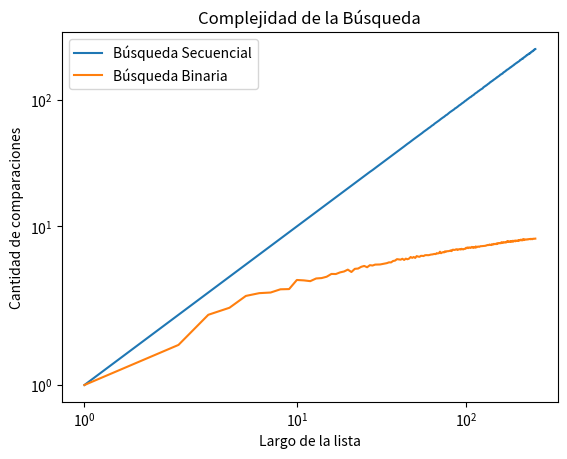

The matplotlib source for this figure:
# -*- coding: utf-8 -*-
"""
Created on Tue Apr 20 12:32:46 2021

[redacted]
"""

import random
import matplotlib.pyplot as plt
import numpy as np
#####################################
def busqueda_secuencial(lista, x):
    comps = 0 
    pos = -1
    for i,z in enumerate(lista):
        comps += 1
        if z == x:
            pos = i
            break
    return pos, comps
#####################################
def busqueda_binaria(lista, x):
    comps = 0
    pos = -1 
    izq = 0
    der = len(lista) - 1
    while izq <= der:
        comps += 1
        medio = (izq + der) // 2
        if lista[medio] == x:
            pos = medio     
        if lista[medio] > x:
            der = medio - 1 
        else:               
            izq = medio + 1 
    return pos, comps
#####################################
def generar_lista(n, m):
    l = random.sample(range(m), k = n)
    l.sort()
    return l
#####################################
def generar_elemento(m):
    return random.randint(0, m-1)
#####################################
m = 10000
n = 100
lista = generar_lista(n, m)


x = generar_elemento(m)
comps = busqueda_secuencial(lista, x)[1]
#####################################
m = 10000
n = 100
k = 1000
lista = generar_lista(n, m)

def experimento_secuencial_promedio(lista, m, k):
    comps_tot = 0
    for i in range(k):
        x = generar_elemento(m)
        comps_tot += busqueda_secuencial(lista,x)[1]

    comps_prom = comps_tot / k
    return comps_prom
#####################################
m = 10000
k = 1000

largos = np.arange(256) + 1 # estos son los largos de listas que voy a usar
comps_promedio = np.zeros(256) # aca guardo el promedio de comparaciones sobre una lista de largo i, para i entre 1 y 256.

for i, n in enumerate(largos):
    lista = generar_lista(n, m) # genero lista de largo n
    comps_promedio[i] = experimento_secuencial_promedio(lista, m, k)

# ahora grafico largos de listas contra operaciones promedio de búsqueda.
plt.plot(largos,comps_promedio,label = 'Búsqueda Secuencial')
plt.xlabel("Largo de la lista")
plt.ylabel("Cantidad de comparaciones")
plt.title("Complejidad de la Búsqueda")
plt.legend()
#####################################

def experimento_binario_promedio(lista, m, k):
     comps_tot = 0
     for i in range(k):
        x = generar_elemento(m)
        comps_tot += busqueda_binaria(lista,x)[1]

     comps_prom = comps_tot / k
     return comps_prom

m = 10000
k = 1000

largos = np.arange(256) + 1 
comps_promedio = np.zeros(256) 

for i, n in enumerate(largos):
    lista = generar_lista(n, m) 
    comps_promedio[i] = experimento_binario_promedio(lista, m, k)
    
plt.plot(largos,comps_promedio,label = 'Búsqueda Binaria')
plt.xlabel("Largo de la lista")
plt.ylabel("Cantidad de comparaciones")
plt.title("Complejidad de la Búsqueda")
plt.xscale('symlog')
plt.yscale('symlog')
plt.legend()



#'linear', 'log', 'symlog', 'logit', 'function', 'functionlog'
